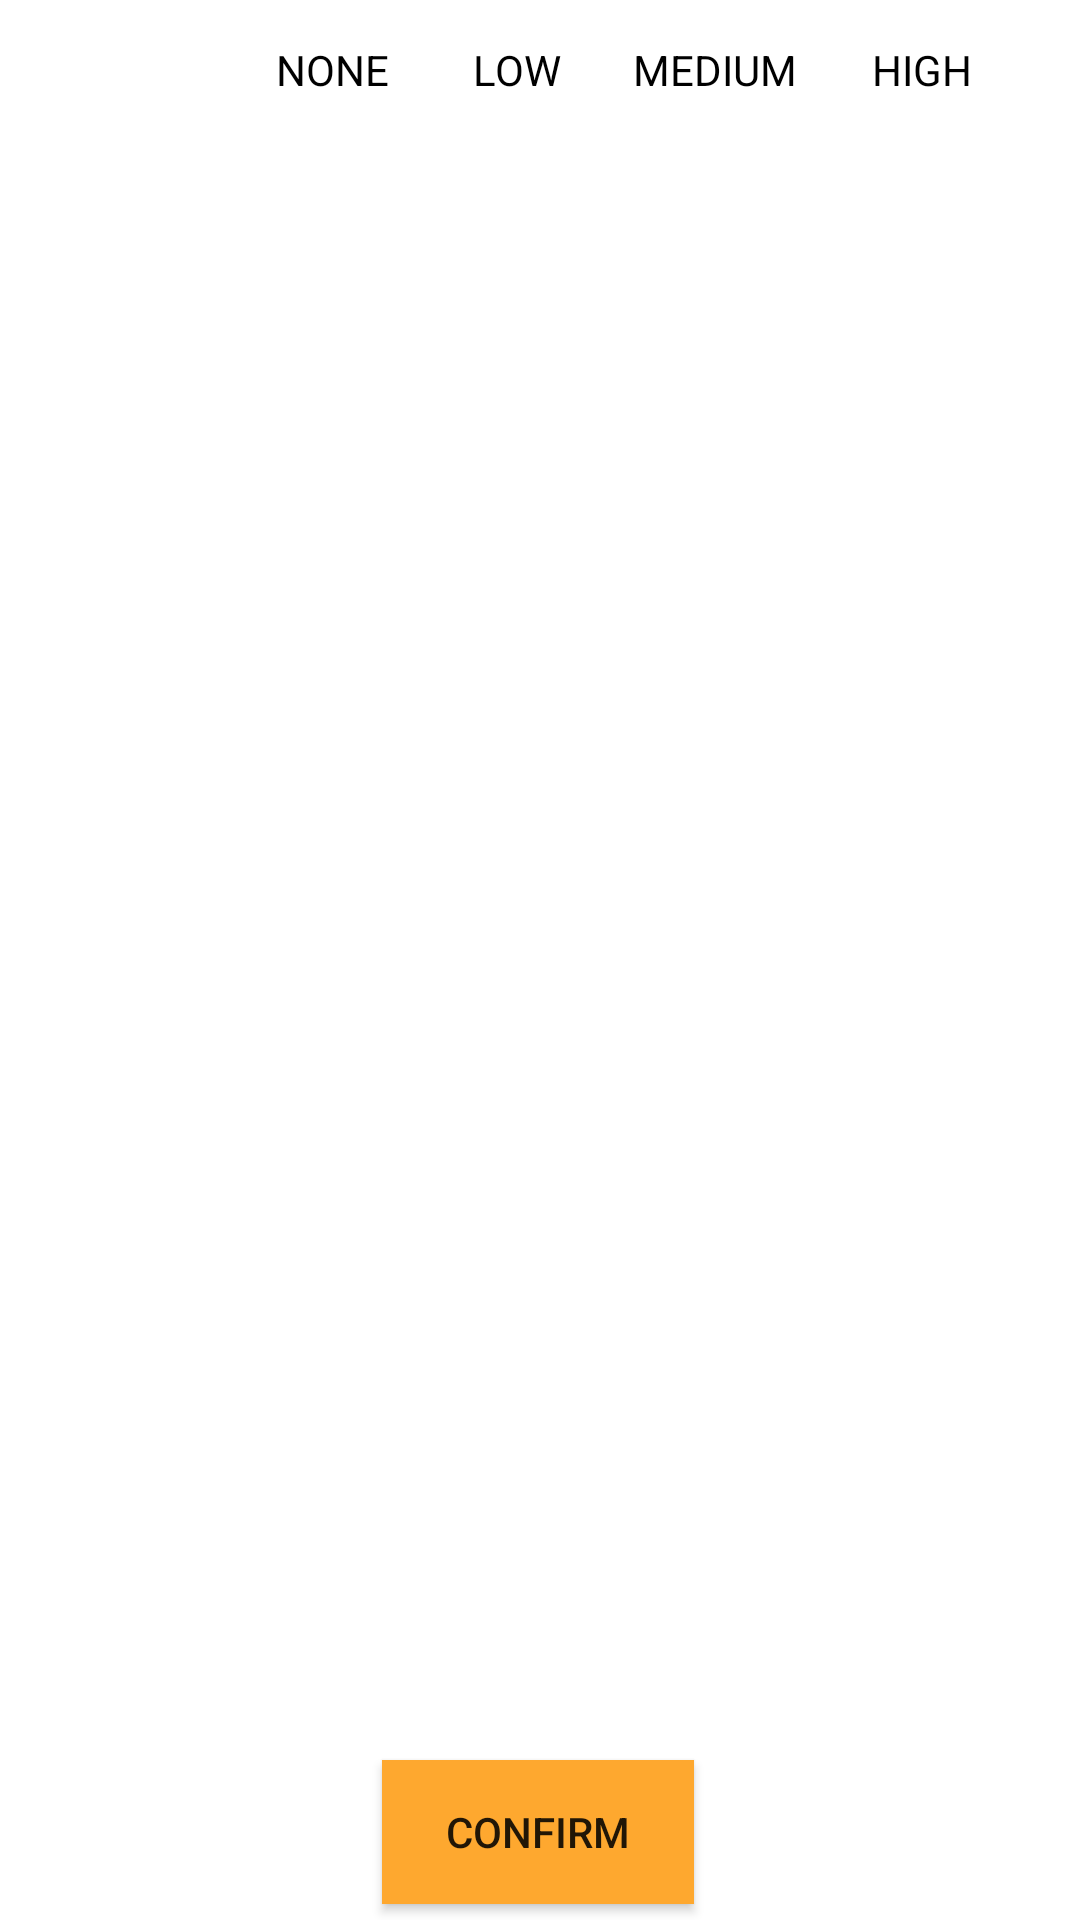

This screen was rendered from an Android layout file. Write that file and the resources it references.
<!-- AndroidManifest.xml: application theme Theme.CovidApp -->
<!-- res/layout/activity_record_view_model.xml -->
<?xml version="1.0" encoding="utf-8"?>
<androidx.constraintlayout.widget.ConstraintLayout xmlns:android="http://schemas.android.com/apk/res/android"
    xmlns:app="http://schemas.android.com/apk/res-auto"
    xmlns:tools="http://schemas.android.com/tools"
    android:layout_width="match_parent"
    android:layout_height="match_parent"
    tools:context=".ui.history.RecordViewModel">

    <ListView
        android:id="@+id/symptomsList"
        android:layout_width="411dp"
        android:layout_height="626dp"
        android:layout_marginTop="50dp"
        android:layout_marginBottom="60dp"
        app:layout_constraintBottom_toBottomOf="parent"
        app:layout_constraintEnd_toEndOf="parent"
        app:layout_constraintHorizontal_bias="0.0"
        app:layout_constraintStart_toStartOf="parent"
        app:layout_constraintTop_toTopOf="parent"
        app:layout_constraintVertical_bias="0.412" />

    <Button
        android:id="@+id/ConfirmSymptomsBtn"
        android:layout_width="104dp"
        android:layout_height="48dp"
        android:background="@color/my_yellow"
        android:text="CONFIRM"
        app:layout_constraintBottom_toBottomOf="parent"
        app:layout_constraintEnd_toEndOf="parent"
        app:layout_constraintHorizontal_bias="0.498"
        app:layout_constraintStart_toStartOf="parent"
        app:layout_constraintTop_toTopOf="parent"
        app:layout_constraintVertical_bias="0.991" />

    <TextView
        android:id="@+id/lowSymptoms"
        android:layout_width="wrap_content"
        android:layout_height="wrap_content"
        android:layout_marginEnd="36dp"
        android:text="HIGH"
        android:textColor="#000000"
        app:layout_constraintBottom_toBottomOf="parent"
        app:layout_constraintEnd_toEndOf="parent"
        app:layout_constraintTop_toTopOf="parent"
        app:layout_constraintVertical_bias="0.022" />

    <TextView
        android:id="@+id/mediumSymptomsText"
        android:layout_width="wrap_content"
        android:layout_height="wrap_content"
        android:layout_marginEnd="25dp"
        android:text="MEDIUM"
        android:textColor="#000000"
        app:layout_constraintBottom_toBottomOf="parent"
        app:layout_constraintEnd_toStartOf="@+id/lowSymptoms"
        app:layout_constraintTop_toTopOf="parent"
        app:layout_constraintVertical_bias="0.022" />

    <TextView
        android:id="@+id/lowSymptomsText"
        android:layout_width="wrap_content"
        android:layout_height="wrap_content"
        android:layout_marginEnd="24dp"
        android:text="LOW"
        android:textColor="#000000"
        app:layout_constraintBottom_toBottomOf="parent"
        app:layout_constraintEnd_toStartOf="@+id/mediumSymptomsText"
        app:layout_constraintTop_toTopOf="parent"
        app:layout_constraintVertical_bias="0.022" />

    <TextView
        android:id="@+id/noSymptomsText"
        android:layout_width="wrap_content"
        android:layout_height="wrap_content"
        android:layout_marginEnd="28dp"
        android:text="NONE"
        android:textColor="#000000"
        app:layout_constraintBottom_toBottomOf="parent"
        app:layout_constraintEnd_toStartOf="@+id/lowSymptomsText"
        app:layout_constraintHorizontal_bias="1.0"
        app:layout_constraintStart_toStartOf="parent"
        app:layout_constraintTop_toTopOf="parent"
        app:layout_constraintVertical_bias="0.022" />

</androidx.constraintlayout.widget.ConstraintLayout>
<!-- resources referenced by this layout -->
<resources>
  <color name="my_yellow">#FEA82F</color>
  <style name="Theme.CovidApp" parent="Theme.MaterialComponents.DayNight.DarkActionBar">
          
          <item name="colorPrimary">@color/my_kinda_red</item>
          <item name="colorPrimaryVariant">@color/my_kinda_red_variant</item>
          <item name="colorOnPrimary">@color/black</item>
          
          <item name="colorSecondary">@color/my_yellow</item>
          <item name="colorSecondaryVariant">@color/my_yellow_variant</item>
          <item name="colorOnSecondary">@color/black</item>
          
          <item name="android:statusBarColor" tools:targetApi="l">?attr/colorPrimaryVariant</item>
          
      </style>
  <color name="my_kinda_red">#F24333</color>
  <color name="my_kinda_red_variant">#BD1F10</color>
  <color name="black">#FF000000</color>
  <color name="my_yellow_variant">#D3861A</color>
</resources>
